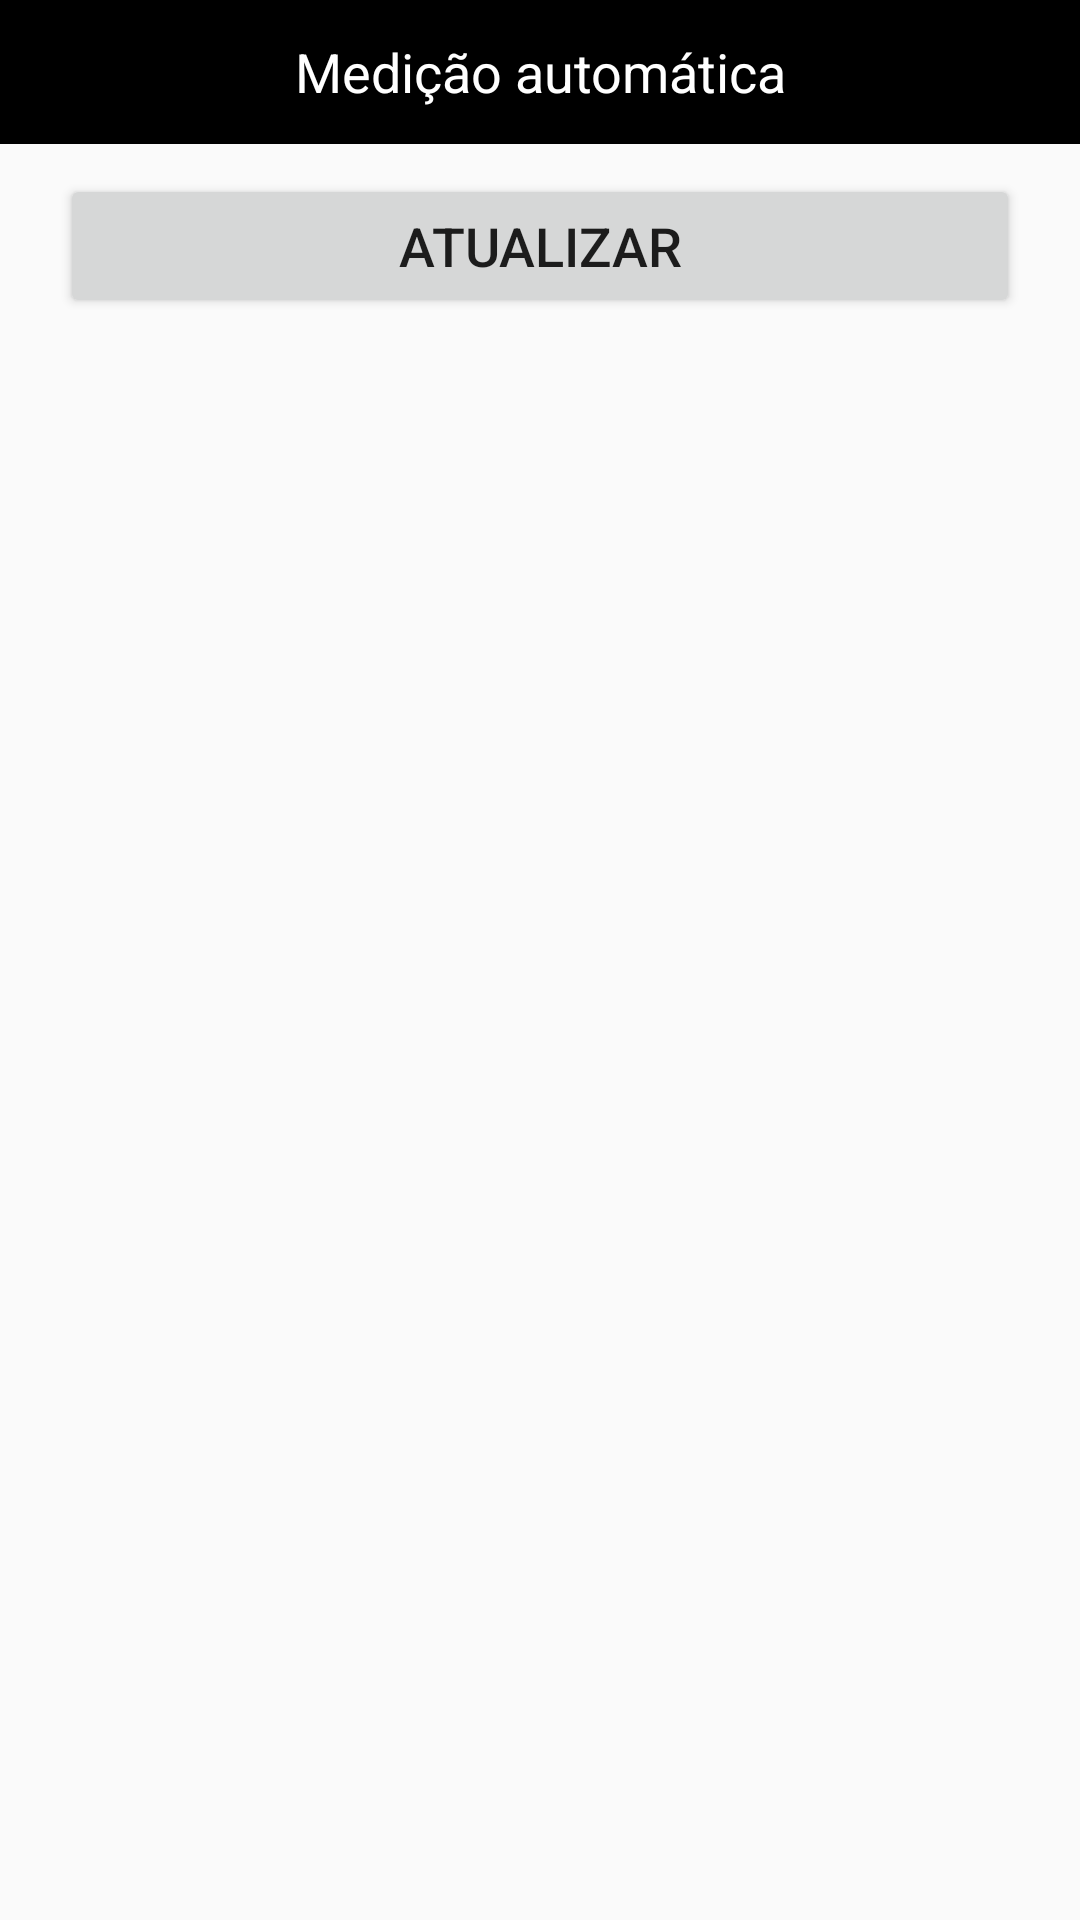

This screen was rendered from an Android layout file. Write that file and the resources it references.
<!-- AndroidManifest.xml: application theme AppTheme -->
<!-- res/layout/activity_auto_measure.xml -->
<?xml version="1.0" encoding="utf-8"?>
<androidx.constraintlayout.widget.ConstraintLayout xmlns:android="http://schemas.android.com/apk/res/android"
    android:layout_width="match_parent"
    android:layout_height="match_parent"
    xmlns:app="http://schemas.android.com/apk/res-auto">

    <TextView
        android:id="@+id/tvTitle"
        app:layout_constraintTop_toTopOf="parent"
        android:background="#000"
        android:textColor="#FFF"
        android:textSize="18sp"
        android:text="Medição automática"
        android:gravity="center"
        android:layout_width="match_parent"
        android:layout_height="48dp"/>

    <Button
        android:id="@+id/btnRefreshList"
        app:layout_constraintTop_toBottomOf="@id/tvTitle"
        app:layout_constraintStart_toStartOf="parent"
        app:layout_constraintEnd_toEndOf="parent"
        android:text="Atualizar"
        android:textSize="18sp"
        android:layout_marginStart="20dp"
        android:layout_marginEnd="20dp"
        android:layout_marginTop="10dp"
        android:layout_width="0dp"
        android:layout_height="wrap_content"/>

    <androidx.recyclerview.widget.RecyclerView
        android:id="@+id/rvAutoMeasure"
        app:layout_constraintStart_toStartOf="parent"
        app:layout_constraintEnd_toEndOf="parent"
        app:layout_constraintBottom_toBottomOf="parent"
        app:layout_constraintTop_toBottomOf="@id/btnRefreshList"
        android:layout_marginTop="10dp"
        android:layout_width="match_parent"
        android:layout_height="0dp"/>


</androidx.constraintlayout.widget.ConstraintLayout>
<!-- resources referenced by this layout -->
<resources>
  <style name="AppTheme" parent="Theme.AppCompat.Light.NoActionBar">
          
          <item name="colorPrimary">@color/colorPrimary</item>
          <item name="colorPrimaryDark">@color/colorPrimaryDark</item>
          <item name="colorAccent">@color/colorAccent</item>
          
          <item name="android:windowDrawsSystemBarBackgrounds">false</item>
          <item name="android:fitsSystemWindows">true</item>
      </style>
  <!-- not gathered from this repository: default colours our renderer supplied (Android Studio template values) -->
  <color name="colorPrimary">#FF6200EE</color>
  <color name="colorPrimaryDark">#FF3700B3</color>
  <color name="colorAccent">#FF03DAC5</color>
</resources>
